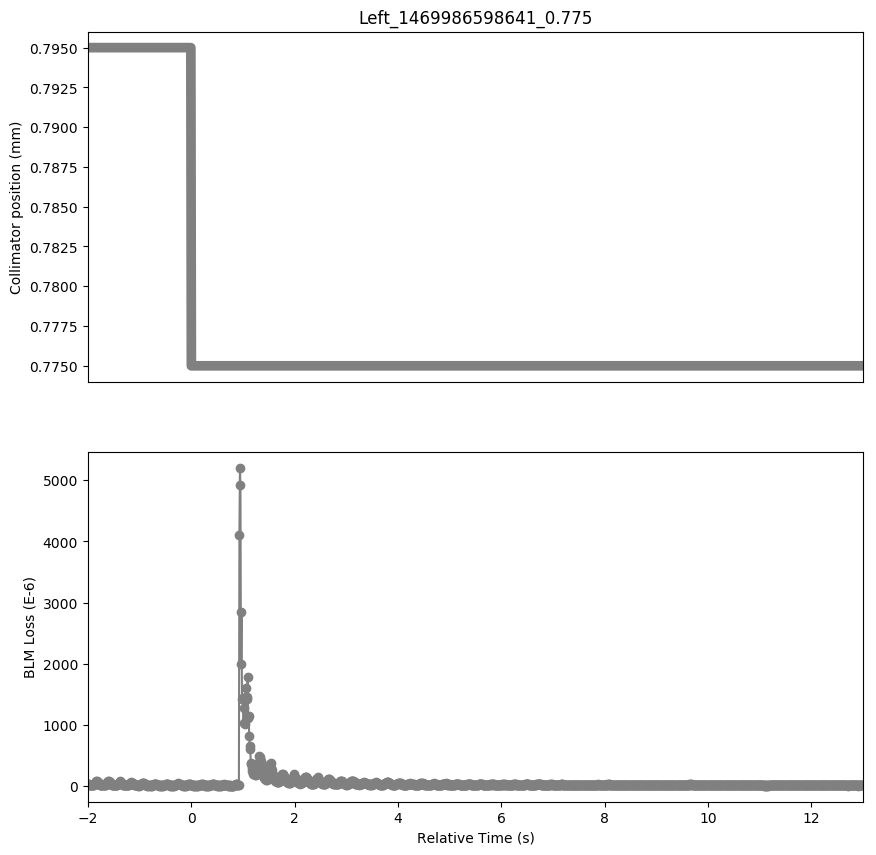

Data behind this chart, as committed beside it:
Timestamp, position, BLMTI.06L7.B1E10_TCP.D6L7.B1
1469986596650, 0.795, 3.4028e-05
1469986596660, 0.795, 2.8236e-05
1469986596670, 0.795, 2.4616e-05
1469986596680, 0.795, 2.0996e-05
1469986596690, 0.795, 2.4254000000000002e-05
1469986596700, 0.795, 1.991e-05
1469986596710, 0.795, 2.1358e-05
1469986596720, 0.795, 1.8100000000000003e-05
1469986596730, 0.795, 1.9548e-05
1469986596740, 0.795, 1.7014e-05
1469986596750, 0.795, 2.0272000000000002e-05
1469986596760, 0.795, 2.172e-05
1469986596770, 0.795, 2.9684000000000002e-05
1469986596780, 0.795, 4.1268e-05
1469986596790, 0.795, 5.7558e-05
1469986596800, 0.795, 7.0228e-05
1469986596810, 0.795, 7.6744e-05
1469986596820, 0.795, 8.3622e-05
1469986596830, 0.795, 7.5658e-05
1469986596840, 0.795, 7.348600000000001e-05
1469986596850, 0.795, 5.7196000000000006e-05
1469986596860, 0.795, 4.5611999999999996e-05
1469986596870, 0.795, 3.4028e-05
1469986596880, 0.795, 2.4978e-05
1469986596890, 0.795, 2.4254000000000002e-05
1469986596900, 0.795, 1.9548e-05
1469986596910, 0.795, 2.3168000000000002e-05
1469986596920, 0.795, 1.7738e-05
1469986596930, 0.795, 2.2805999999999998e-05
1469986596940, 0.795, 1.629e-05
1469986596950, 0.795, 1.9548e-05
1469986596960, 0.795, 1.4118e-05
1469986596970, 0.795, 1.7375999999999998e-05
1469986596980, 0.795, 1.629e-05
1469986596990, 0.795, 2.4254000000000002e-05
1469986597000, 0.795, 2.896e-05
1469986597010, 0.795, 4.4888e-05
1469986597020, 0.795, 6.1178e-05
1469986597030, 0.795, 7.348600000000001e-05
1469986597040, 0.795, 9.0138e-05
1469986597050, 0.795, 8.2536e-05
1469986597060, 0.795, 7.5296e-05
1469986597070, 0.795, 6.0453999999999994e-05
1469986597080, 0.795, 5.3213999999999996e-05
1469986597090, 0.795, 4.5974e-05
1469986597100, 0.795, 2.9684000000000002e-05
1469986597110, 0.795, 2.6788000000000002e-05
1469986597120, 0.795, 1.9548e-05
1469986597130, 0.795, 2.1358e-05
1469986597140, 0.795, 1.5928e-05
1469986597150, 0.795, 1.8824e-05
1469986597160, 0.795, 1.5566e-05
1469986597170, 0.795, 1.8462e-05
1469986597180, 0.795, 1.267e-05
1469986597190, 0.795, 1.8462e-05
1469986597200, 0.795, 1.3755999999999998e-05
1469986597210, 0.795, 2.2082e-05
1469986597220, 0.795, 2.4616e-05
1469986597230, 0.795, 3.439e-05
1469986597240, 0.795, 4.525e-05
... 1,441 more rows
